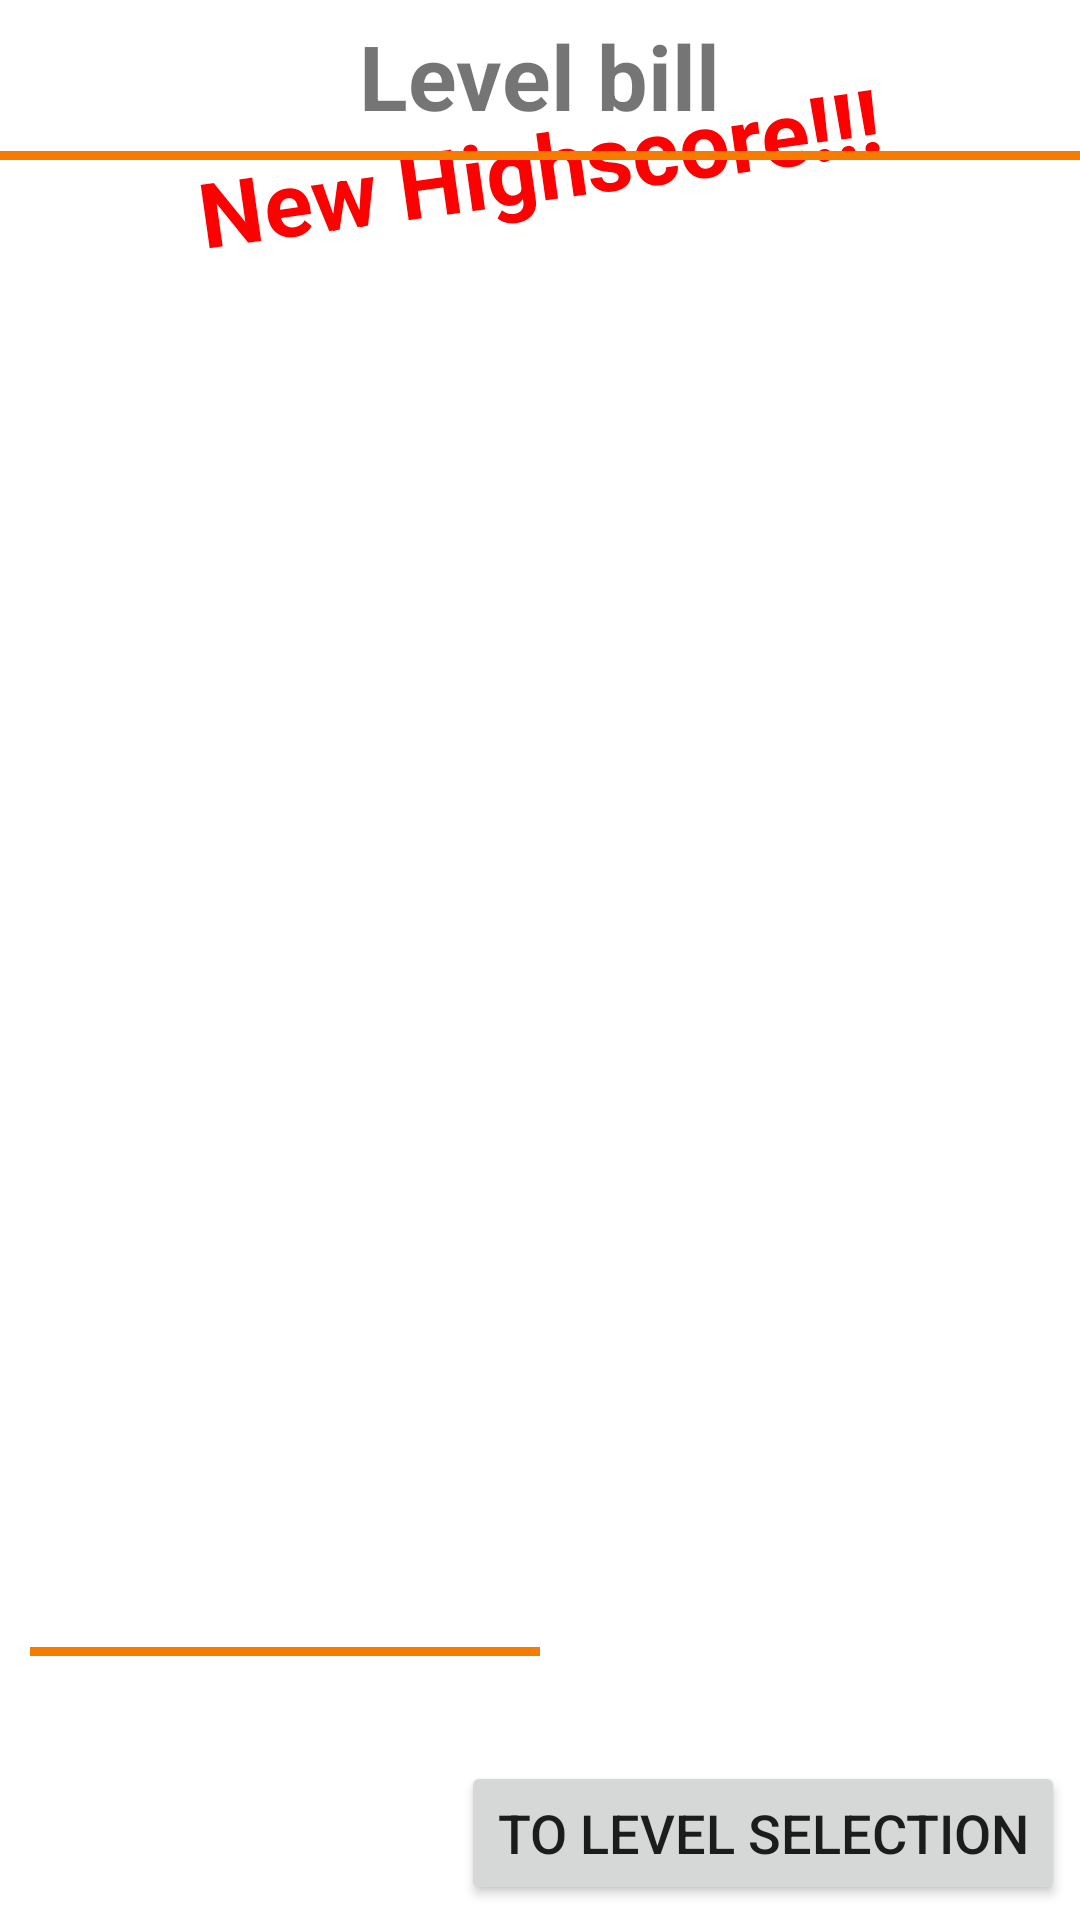

Produce the Android XML layout that renders to this screen, including the resource entries it uses.
<!-- AndroidManifest.xml: application theme Theme.Burger42 -->
<!-- res/layout/fragment_bill.xml -->
<?xml version="1.0" encoding="utf-8"?>
<RelativeLayout xmlns:android="http://schemas.android.com/apk/res/android"
    xmlns:tools="http://schemas.android.com/tools"
    android:layout_width="match_parent"
    android:layout_height="match_parent">

    <RelativeLayout
        android:id="@+id/levelBill_TitleBar"
        android:layout_width="match_parent"
        android:layout_height="wrap_content">

        <TextView
            android:id="@+id/FragmentTitle"
            android:layout_width="wrap_content"
            android:layout_height="wrap_content"
            android:layout_centerInParent="true"
            android:layout_marginStart="5dp"
            android:layout_marginTop="5dp"
            android:layout_marginEnd="5dp"
            android:layout_marginBottom="5dp"
            android:gravity="center"
            android:text="@string/level_bill"
            android:textAlignment="center"
            android:textSize="30sp"
            android:textStyle="bold" />

    </RelativeLayout>

    <TextView
        android:id="@+id/levelBill_Highscore"
        android:layout_width="wrap_content"
        android:layout_height="wrap_content"
        android:layout_centerHorizontal="true"
        android:layout_margin="35dp"
        android:rotation="-8"
        android:text="@string/new_highscore"
        android:textColor="#ff0000"
        android:textSize="30sp"
        android:textStyle="bold" />

    <View
        android:id="@+id/levelBill_Separator"
        android:layout_width="match_parent"
        android:layout_height="3dp"
        android:layout_below="@id/levelBill_TitleBar"
        android:background="@color/orange700" />

    <LinearLayout
        android:id="@+id/levelBill_Container"
        android:layout_width="match_parent"
        android:layout_height="match_parent"
        android:layout_above="@id/levelBill_BackToLevelSelection"
        android:layout_below="@id/levelBill_Separator"
        android:layout_margin="10dp"
        android:baselineAligned="false"
        android:orientation="horizontal">

        <RelativeLayout
            android:id="@+id/levelBill_Bill"
            android:layout_width="0dp"
            android:layout_height="match_parent"
            android:layout_weight="1">

            <ListView
                android:id="@+id/levelBill_ListOfBillItems"
                android:layout_width="match_parent"
                android:layout_height="match_parent"
                android:layout_above="@id/levelBill_MoneyResult"
                tools:listitem="@layout/bill_item" />


            <View
                android:id="@+id/levelBill_BillSeparator"
                android:layout_width="match_parent"
                android:layout_height="3dp"
                android:layout_above="@id/levelBill_MoneyResult"
                android:background="@color/orange700" />

            <TextView
                android:id="@+id/levelBill_MoneyResult"
                android:layout_width="match_parent"
                android:layout_height="20sp"
                android:layout_alignParentBottom="true"
                android:layout_marginEnd="5dp"
                android:textAlignment="viewEnd" />

        </RelativeLayout>

        <RelativeLayout
            android:layout_width="0dp"
            android:layout_height="match_parent"
            android:layout_weight="1">

            <LinearLayout
                android:id="@+id/bill_star_container"
                android:layout_width="match_parent"
                android:layout_height="match_parent"
                android:orientation="vertical" />
        </RelativeLayout>


    </LinearLayout>

    <Button
        android:id="@+id/levelBill_BackToLevelSelection"
        android:layout_width="wrap_content"
        android:layout_height="wrap_content"
        android:layout_alignParentEnd="true"
        android:layout_alignParentBottom="true"
        android:layout_centerInParent="true"
        android:layout_marginStart="5dp"
        android:layout_marginTop="5dp"
        android:layout_marginEnd="5dp"
        android:layout_marginBottom="5dp"
        android:text="@string/backToLevelSelection"
        android:textSize="18sp" />

</RelativeLayout>
<!-- res/layout/bill_item.xml (included above) -->
<?xml version="1.0" encoding="utf-8"?>
<RelativeLayout xmlns:android="http://schemas.android.com/apk/res/android"
    xmlns:tools="http://schemas.android.com/tools"
    android:layout_width="match_parent"
    android:layout_height="wrap_content">

    <TextView
        android:id="@+id/billItem_amount"
        android:layout_width="wrap_content"
        android:layout_height="wrap_content"
        android:layout_marginStart="5dp"
        android:layout_marginTop="5dp"
        android:layout_marginEnd="5dp"
        android:layout_marginBottom="5dp" />

    <TextView
        android:id="@+id/billItem_totalValue"
        android:layout_width="wrap_content"
        android:layout_height="wrap_content"
        android:layout_alignParentEnd="true"
        android:layout_margin="5dp" />

    <LinearLayout
        android:id="@+id/billItem_detaillist"
        android:layout_width="match_parent"
        android:layout_height="wrap_content"
        android:layout_below="@id/billItem_totalValue"
        android:orientation="vertical" />

</RelativeLayout>
<!-- resources referenced by this layout -->
<resources>
  <color name="orange700">#F57C00</color>
  <string name="backToLevelSelection">To level selection</string>
  <string name="level_bill">Level bill</string>
  <string name="new_highscore">New Highscore!!!</string>
  <style name="Theme.Burger42" parent="Theme.MaterialComponents.DayNight.NoActionBar">
          <item name="android:windowFullscreen">true</item>
          
          <item name="colorPrimary">@color/orange700</item>
          <item name="colorPrimaryVariant">@color/orangeRed700</item>
          <item name="colorOnPrimary">@color/orange100</item>
          
          <item name="colorSecondary">@color/orange700</item>
          <item name="colorSecondaryVariant">@color/orangeRed700</item>
          <item name="colorOnSecondary">@color/black</item>
          
          <item name="android:statusBarColor">@color/orange700</item>
          
      </style>
  <color name="orangeRed700">#E64A19</color>
  <color name="orange100">#FFE0B2</color>
  <color name="black">#000000</color>
</resources>
